The GitHub repository LSDC-FISICC/Magdalena-YOLOv26-TrainingPipeline contains a labelled image folder "dataset2" with 2 categories: no plant, plant. Examples follow, each with its label.

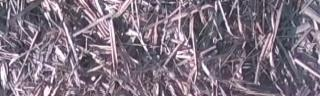
Label: no plant

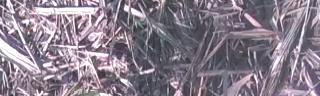
Label: plant

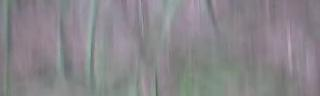
Label: plant

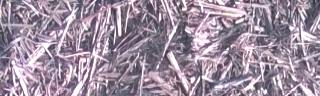
Label: no plant

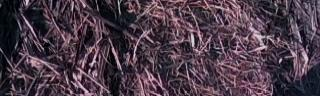
Label: no plant

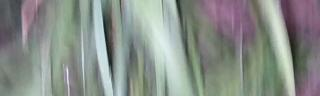
Label: plant
